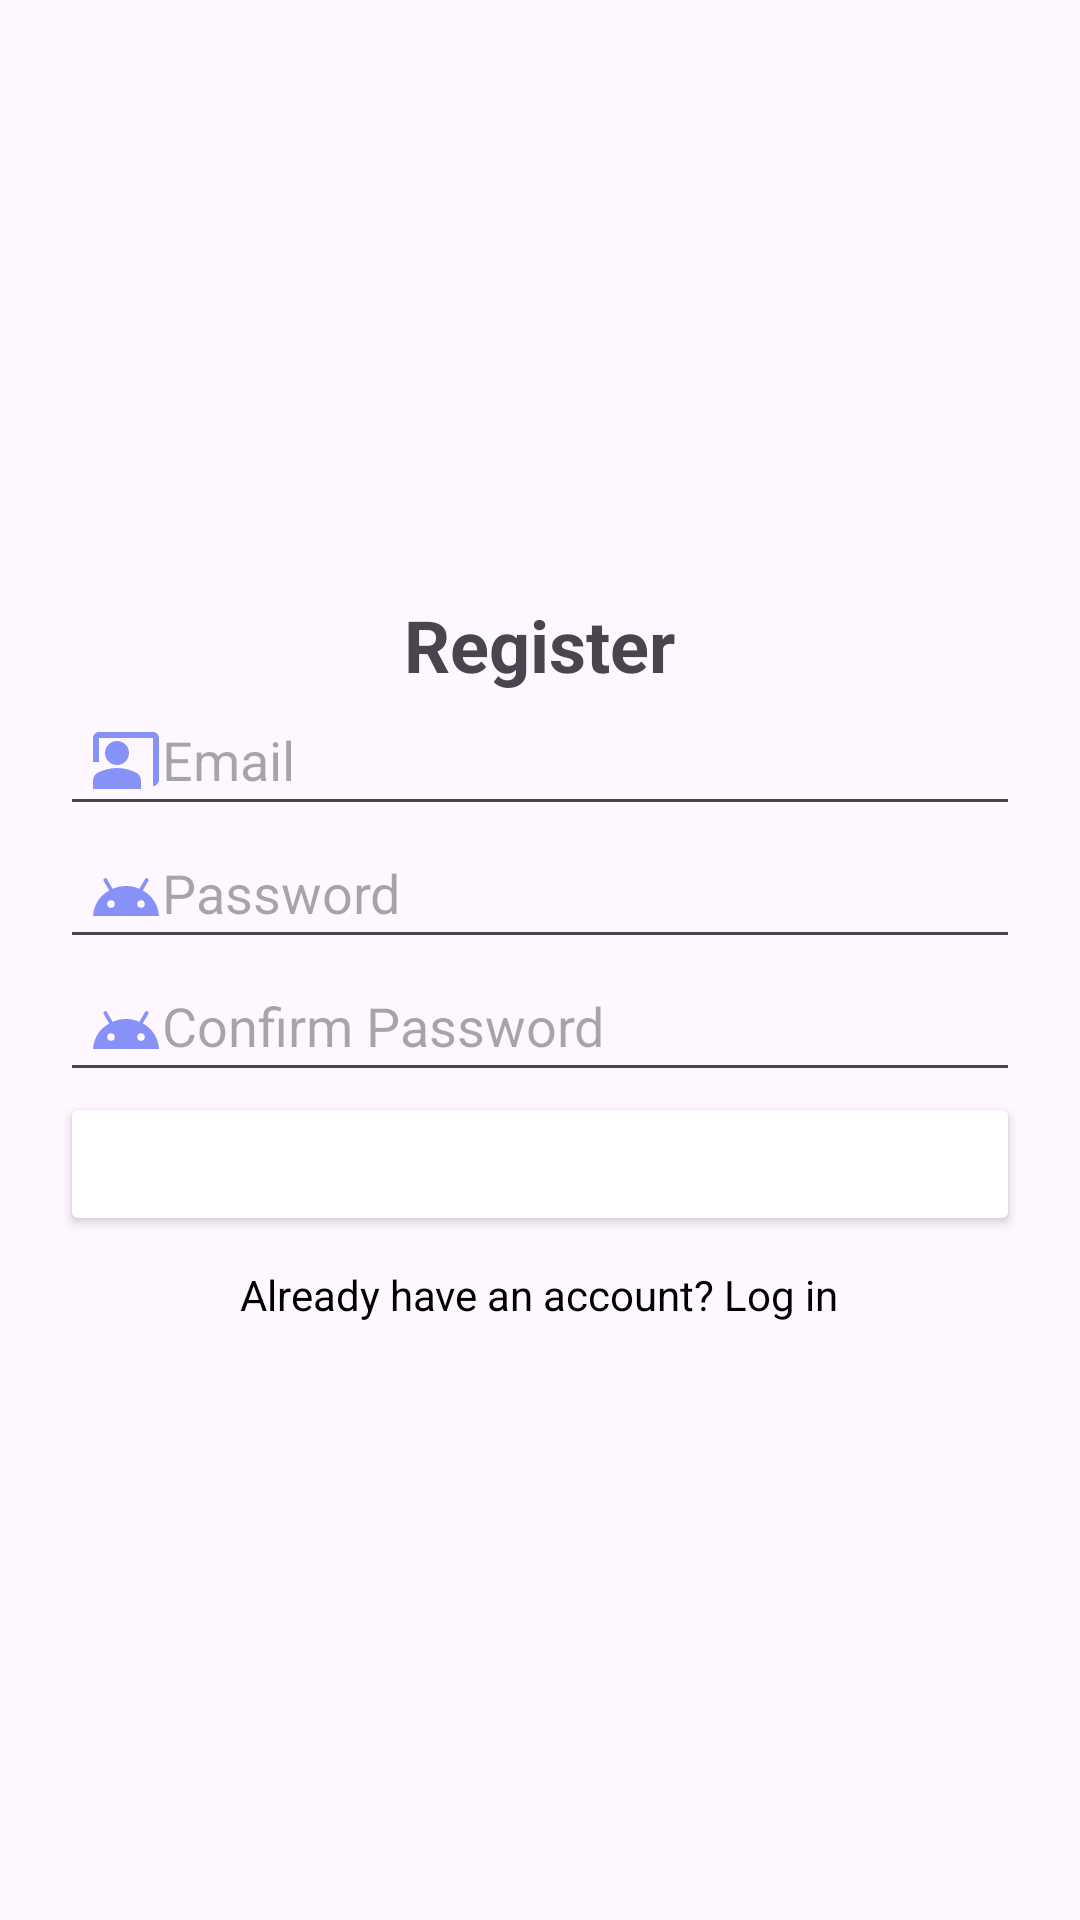

Here is an Android app screen rendered from its layout file. Give the layout XML and the strings, colors and styles it references.
<!-- AndroidManifest.xml: application theme Theme.MyFirstApplicationEver -->
<!-- res/layout/activity_register.xml -->
<LinearLayout
    xmlns:android="http://schemas.android.com/apk/res/android"
    android:layout_width="match_parent"
    android:layout_height="match_parent"
    android:orientation="vertical"
    android:gravity="center"
    android:padding="20dp"
    android:background="@drawable/loginbkg">

    <TextView
        android:layout_width="wrap_content"
        android:layout_height="wrap_content"
        android:text="Register"
        android:textSize="24sp"
        android:textStyle="bold"
        android:textColor="@color/lavender"/>

    <EditText
        android:id="@+id/email"
        android:layout_width="match_parent"
        android:layout_height="wrap_content"
        android:hint="Email"
        android:inputType="textEmailAddress"
        android:drawableStart="@drawable/baseline_co_present_24"
        android:padding="10dp"/>

    <EditText
        android:id="@+id/password"
        android:layout_width="match_parent"
        android:layout_height="wrap_content"
        android:hint="Password"
        android:inputType="textPassword"
        android:drawableStart="@drawable/ic_android_black_24dp"
        android:padding="10dp"/>

    <EditText
        android:id="@+id/confirmPassword"
        android:layout_width="match_parent"
        android:layout_height="wrap_content"
        android:hint="Confirm Password"
        android:inputType="textPassword"
        android:drawableStart="@drawable/ic_android_black_24dp"
        android:padding="10dp"/>

    <Button
        android:id="@+id/registerButton"
        android:layout_width="match_parent"
        android:layout_height="wrap_content"
        android:text="Register"
        android:backgroundTint="@color/lavender"
        android:textColor="@color/white"/>

    <TextView
        android:id="@+id/loginText"
        android:layout_width="wrap_content"
        android:layout_height="wrap_content"
        android:text="Already have an account? Log in"
        android:textColor="@color/black"
        android:layout_marginTop="10dp"/>
</LinearLayout>
<!-- resources referenced by this layout -->
<resources>
  <!-- drawable baseline_co_present_24 (drawable) -->
  <vector xmlns:android="http://schemas.android.com/apk/res/android" android:height="24dp" android:tint="#8692f7" android:viewportHeight="24" android:viewportWidth="24" android:width="24dp">
        
      <path android:fillColor="@android:color/white" android:pathData="M21,3H3C1.9,3 1,3.9 1,5v8h2V5h18v16c1.1,0 2,-0.9 2,-2V5C23,3.9 22.1,3 21,3z"/>
        
      <path android:fillColor="@android:color/white" android:pathData="M9,10m-4,0a4,4 0,1 1,8 0a4,4 0,1 1,-8 0"/>
        
      <path android:fillColor="@android:color/white" android:pathData="M15.39,16.56C13.71,15.7 11.53,15 9,15c-2.53,0 -4.71,0.7 -6.39,1.56C1.61,17.07 1,18.1 1,19.22V22h16v-2.78C17,18.1 16.39,17.07 15.39,16.56z"/>
      
  </vector>
  <!-- drawable ic_android_black_24dp (drawable) -->
  <vector xmlns:android="http://schemas.android.com/apk/res/android" android:height="24dp" android:tint="#8692f7" android:viewportHeight="24" android:viewportWidth="24" android:width="24dp">
          
      <path android:fillColor="#FF000000" android:pathData="M17.6,11.48 L19.44,8.3a0.63,0.63 0,0 0,-1.09 -0.63l-1.88,3.24a11.43,11.43 0,0 0,-8.94 0L5.65,7.67a0.63,0.63 0,0 0,-1.09 0.63L6.4,11.48A10.81,10.81 0,0 0,1 20L23,20A10.81,10.81 0,0 0,17.6 11.48ZM7,17.25A1.25,1.25 0,1 1,8.25 16,1.25 1.25,0 0,1 7,17.25ZM17,17.25A1.25,1.25 0,1 1,18.25 16,1.25 1.25,0 0,1 17,17.25Z"/>
      
  </vector>
  <style name="Theme.MyFirstApplicationEver" parent="Base.Theme.MyFirstApplicationEver" />
  <style name="Base.Theme.MyFirstApplicationEver" parent="Theme.Material3.DayNight.NoActionBar">
          
          
      </style>
  <!-- not gathered from this repository: default colours our renderer supplied (Android Studio template values) -->
  <color name="black">#FF000000</color>
  <color name="white">#FFFFFFFF</color>
</resources>
